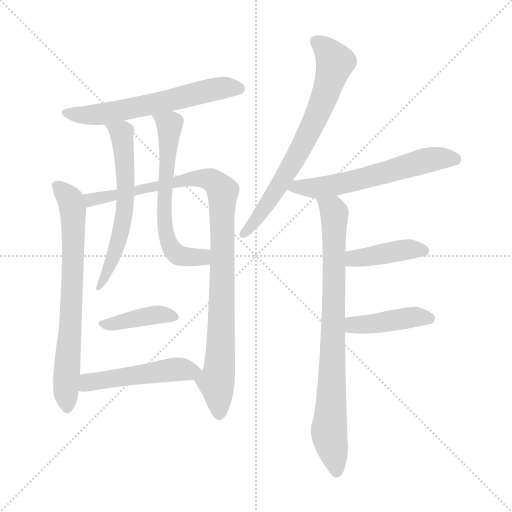
t = 0.00 s
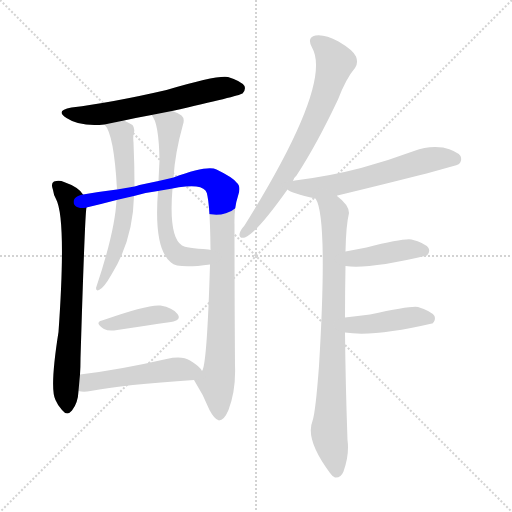
t = 1.89 s
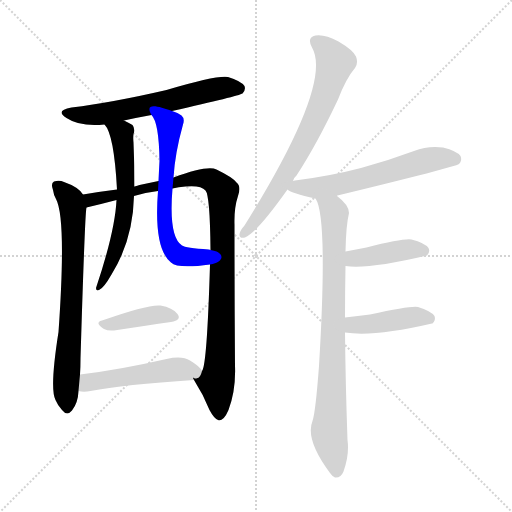
t = 3.79 s
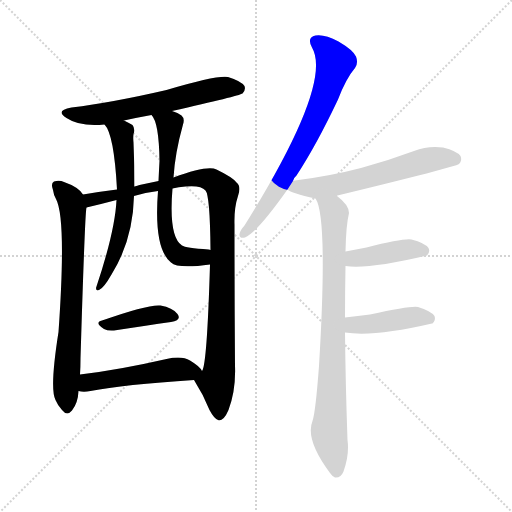
t = 5.68 s
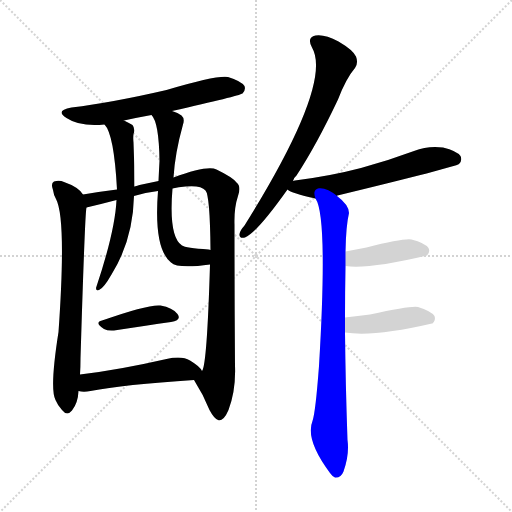
t = 7.57 s
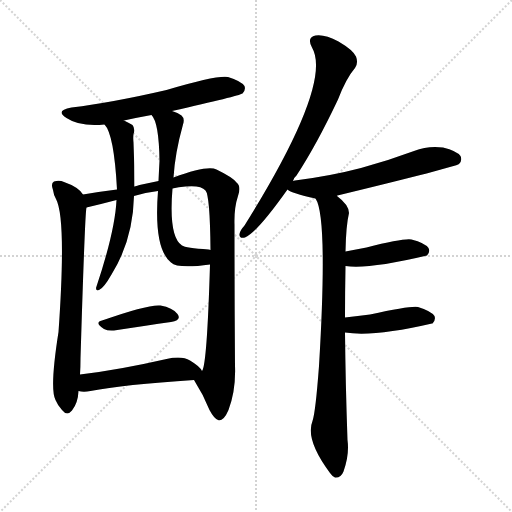
t = 9.46 s

The animated SVG that drew these frames (rendered in a browser with its animation timeline set to each time). Animation: 12 CSS @keyframes rules; one cycle of 9.46 s.

<svg version="1.1" viewBox="0 0 1024 1024" xmlns="http://www.w3.org/2000/svg">
  <g stroke="lightgray" stroke-dasharray="1,1" stroke-width="1" transform="scale(4, 4)">
    <line x1="0" y1="0" x2="256" y2="256"></line>
    <line x1="256" y1="0" x2="0" y2="256"></line>
    <line x1="128" y1="0" x2="128" y2="256"></line>
    <line x1="0" y1="128" x2="256" y2="128"></line>
  </g>
<g transform="scale(1, -1) translate(0, -900)">
   <style type="text/css">
    @keyframes keyframes0 {
      from {
       stroke: blue;
       stroke-dashoffset: 606;
       stroke-width: 128;
       }
       66% {
       animation-timing-function: step-end;
       stroke: blue;
       stroke-dashoffset: 0;
       stroke-width: 128;
       }
       to {
       stroke: black;
       stroke-width: 1024;
       }
       }
       #make-me-a-hanzi-animation-0 {
         animation: keyframes0 0.743164s both;
         animation-delay: 0.000000s;
         animation-timing-function: linear;
       }
    @keyframes keyframes1 {
      from {
       stroke: blue;
       stroke-dashoffset: 713;
       stroke-width: 128;
       }
       70% {
       animation-timing-function: step-end;
       stroke: blue;
       stroke-dashoffset: 0;
       stroke-width: 128;
       }
       to {
       stroke: black;
       stroke-width: 1024;
       }
       }
       #make-me-a-hanzi-animation-1 {
         animation: keyframes1 0.830241s both;
         animation-delay: 0.743164s;
         animation-timing-function: linear;
       }
    @keyframes keyframes2 {
      from {
       stroke: blue;
       stroke-dashoffset: 992;
       stroke-width: 128;
       }
       76% {
       animation-timing-function: step-end;
       stroke: blue;
       stroke-dashoffset: 0;
       stroke-width: 128;
       }
       to {
       stroke: black;
       stroke-width: 1024;
       }
       }
       #make-me-a-hanzi-animation-2 {
         animation: keyframes2 1.057292s both;
         animation-delay: 1.573405s;
         animation-timing-function: linear;
       }
    @keyframes keyframes3 {
      from {
       stroke: blue;
       stroke-dashoffset: 605;
       stroke-width: 128;
       }
       66% {
       animation-timing-function: step-end;
       stroke: blue;
       stroke-dashoffset: 0;
       stroke-width: 128;
       }
       to {
       stroke: black;
       stroke-width: 1024;
       }
       }
       #make-me-a-hanzi-animation-3 {
         animation: keyframes3 0.742350s both;
         animation-delay: 2.630697s;
         animation-timing-function: linear;
       }
    @keyframes keyframes4 {
      from {
       stroke: blue;
       stroke-dashoffset: 621;
       stroke-width: 128;
       }
       67% {
       animation-timing-function: step-end;
       stroke: blue;
       stroke-dashoffset: 0;
       stroke-width: 128;
       }
       to {
       stroke: black;
       stroke-width: 1024;
       }
       }
       #make-me-a-hanzi-animation-4 {
         animation: keyframes4 0.755371s both;
         animation-delay: 3.373047s;
         animation-timing-function: linear;
       }
    @keyframes keyframes5 {
      from {
       stroke: blue;
       stroke-dashoffset: 399;
       stroke-width: 128;
       }
       56% {
       animation-timing-function: step-end;
       stroke: blue;
       stroke-dashoffset: 0;
       stroke-width: 128;
       }
       to {
       stroke: black;
       stroke-width: 1024;
       }
       }
       #make-me-a-hanzi-animation-5 {
         animation: keyframes5 0.574707s both;
         animation-delay: 4.128418s;
         animation-timing-function: linear;
       }
    @keyframes keyframes6 {
      from {
       stroke: blue;
       stroke-dashoffset: 495;
       stroke-width: 128;
       }
       62% {
       animation-timing-function: step-end;
       stroke: blue;
       stroke-dashoffset: 0;
       stroke-width: 128;
       }
       to {
       stroke: black;
       stroke-width: 1024;
       }
       }
       #make-me-a-hanzi-animation-6 {
         animation: keyframes6 0.652832s both;
         animation-delay: 4.703125s;
         animation-timing-function: linear;
       }
    @keyframes keyframes7 {
      from {
       stroke: blue;
       stroke-dashoffset: 703;
       stroke-width: 128;
       }
       70% {
       animation-timing-function: step-end;
       stroke: blue;
       stroke-dashoffset: 0;
       stroke-width: 128;
       }
       to {
       stroke: black;
       stroke-width: 1024;
       }
       }
       #make-me-a-hanzi-animation-7 {
         animation: keyframes7 0.822103s both;
         animation-delay: 5.355957s;
         animation-timing-function: linear;
       }
    @keyframes keyframes8 {
      from {
       stroke: blue;
       stroke-dashoffset: 595;
       stroke-width: 128;
       }
       66% {
       animation-timing-function: step-end;
       stroke: blue;
       stroke-dashoffset: 0;
       stroke-width: 128;
       }
       to {
       stroke: black;
       stroke-width: 1024;
       }
       }
       #make-me-a-hanzi-animation-8 {
         animation: keyframes8 0.734212s both;
         animation-delay: 6.178060s;
         animation-timing-function: linear;
       }
    @keyframes keyframes9 {
      from {
       stroke: blue;
       stroke-dashoffset: 811;
       stroke-width: 128;
       }
       73% {
       animation-timing-function: step-end;
       stroke: blue;
       stroke-dashoffset: 0;
       stroke-width: 128;
       }
       to {
       stroke: black;
       stroke-width: 1024;
       }
       }
       #make-me-a-hanzi-animation-9 {
         animation: keyframes9 0.909993s both;
         animation-delay: 6.912272s;
         animation-timing-function: linear;
       }
    @keyframes keyframes10 {
      from {
       stroke: blue;
       stroke-dashoffset: 410;
       stroke-width: 128;
       }
       57% {
       animation-timing-function: step-end;
       stroke: blue;
       stroke-dashoffset: 0;
       stroke-width: 128;
       }
       to {
       stroke: black;
       stroke-width: 1024;
       }
       }
       #make-me-a-hanzi-animation-10 {
         animation: keyframes10 0.583659s both;
         animation-delay: 7.822266s;
         animation-timing-function: linear;
       }
    @keyframes keyframes11 {
      from {
       stroke: blue;
       stroke-dashoffset: 429;
       stroke-width: 128;
       }
       58% {
       animation-timing-function: step-end;
       stroke: blue;
       stroke-dashoffset: 0;
       stroke-width: 128;
       }
       to {
       stroke: black;
       stroke-width: 1024;
       }
       }
       #make-me-a-hanzi-animation-11 {
         animation: keyframes11 0.599121s both;
         animation-delay: 8.405924s;
         animation-timing-function: linear;
       }
</style>
<path d="M 344.0 678.0 Q 477.0 708.0 485.0 713.0 Q 492.0 720.0 489.0 728.0 Q 482.0 738.0 456.0 746.0 Q 434.0 750.0 333.0 720.0 Q 225.0 695.0 143.0 685.0 Q 109.0 679.0 133.0 664.0 Q 160.0 646.0 209.0 651.0 L 248.0 659.0 Q 275.0 665.0 303.0 670.0 L 344.0 678.0 Z" fill="lightgray"></path> 
<path d="M 166.0 511.0 Q 157.0 526.0 128.0 536.0 Q 119.0 540.0 108.0 537.0 Q 101.0 533.0 106.0 520.0 Q 107.0 511.0 112.0 502.0 Q 133.0 463.0 117.0 236.0 Q 99.0 122.0 111.0 100.0 Q 115.0 90.0 124.0 80.0 Q 134.0 67.0 144.0 79.0 Q 156.0 94.0 157.0 118.0 L 160.0 151.0 Q 161.0 166.0 161.0 183.0 Q 170.0 478.0 173.0 485.0 C 175.0 502.0 175.0 502.0 166.0 511.0 Z" fill="lightgray"></path> 
<path d="M 388.0 140.0 Q 406.0 112.0 419.0 80.0 Q 429.0 61.0 438.0 59.0 Q 448.0 59.0 457.0 80.0 Q 472.0 120.0 470.0 169.0 Q 469.0 308.0 469.0 451.0 Q 468.0 484.0 476.0 508.0 Q 483.0 527.0 473.0 535.0 Q 466.0 545.0 433.0 561.0 Q 415.0 570.0 347.0 545.0 L 317.0 538.0 Q 298.0 534.0 279.0 530.0 Q 275.0 529.0 269.0 527.0 L 234.0 521.0 Q 201.0 517.0 166.0 511.0 C 136.0 506.0 144.0 478.0 173.0 485.0 Q 203.0 492.0 233.0 500.0 L 268.0 508.0 Q 290.0 515.0 316.0 518.0 L 345.0 523.0 Q 357.0 526.0 371.0 527.0 Q 402.0 530.0 411.0 519.0 Q 420.0 509.0 421.0 400.0 L 420.0 371.0 Q 414.0 169.0 404.0 158.0 C 397.0 129.0 380.0 154.0 388.0 140.0 Z" fill="lightgray"></path> 
<path d="M 209.0 651.0 Q 228.0 632.0 234.0 521.0 L 233.0 500.0 Q 230.0 437.0 192.0 324.0 Q 192.0 317.0 198.0 320.0 Q 207.0 323.0 223.0 351.0 Q 266.0 420.0 268.0 508.0 L 269.0 527.0 Q 269.0 570.0 267.0 615.0 Q 266.0 624.0 267.0 632.0 Q 271.0 642.0 265.0 650.0 Q 258.0 654.0 248.0 659.0 C 221.0 673.0 192.0 676.0 209.0 651.0 Z" fill="lightgray"></path> 
<path d="M 347.0 545.0 Q 350.0 594.0 366.0 651.0 Q 370.0 663.0 363.0 669.0 Q 356.0 675.0 344.0 678.0 C 316.0 688.0 288.0 696.0 303.0 670.0 Q 318.0 655.0 319.0 578.0 Q 318.0 560.0 317.0 538.0 L 316.0 518.0 Q 307.0 403.0 342.0 375.0 Q 355.0 362.0 420.0 371.0 C 450.0 375.0 451.0 396.0 421.0 400.0 Q 420.0 401.0 417.0 401.0 Q 371.0 404.0 364.0 409.0 Q 337.0 427.0 345.0 523.0 L 347.0 545.0 Z" fill="lightgray"></path> 
<path d="M 204.0 259.0 Q 188.0 255.0 208.0 242.0 Q 215.0 238.0 228.0 239.0 Q 294.0 249.0 342.0 256.0 Q 364.0 260.0 355.0 272.0 Q 345.0 285.0 321.0 289.0 Q 297.0 292.0 204.0 259.0 Z" fill="lightgray"></path> 
<path d="M 157.0 118.0 Q 167.0 115.0 181.0 118.0 Q 247.0 131.0 388.0 140.0 C 416.0 142.0 416.0 142.0 404.0 158.0 Q 400.0 167.0 380.0 179.0 Q 364.0 189.0 333.0 182.0 Q 237.0 160.0 160.0 151.0 C 130.0 147.0 127.0 123.0 157.0 118.0 Z" fill="lightgray"></path> 
<path d="M 586.0 538.0 Q 587.0 544.0 593.0 549.0 Q 633.0 610.0 676.0 701.0 Q 692.0 743.0 710.0 764.0 Q 717.0 774.0 712.0 787.0 Q 706.0 800.0 677.0 817.0 Q 649.0 832.0 631.0 829.0 Q 613.0 825.0 624.0 805.0 Q 666.0 733.0 489.0 449.0 Q 480.0 439.0 479.0 432.0 Q 478.0 422.0 490.0 425.0 Q 514.0 435.0 575.0 521.0 L 586.0 538.0 Z" fill="lightgray"></path> 
<path d="M 674.0 508.0 Q 673.0 509.0 675.0 509.0 Q 910.0 566.0 918.0 572.0 Q 925.0 579.0 921.0 588.0 Q 914.0 598.0 886.0 605.0 Q 856.0 609.0 828.0 598.0 Q 777.0 579.0 722.0 564.0 Q 661.0 548.0 590.0 539.0 Q 587.0 539.0 586.0 538.0 C 556.0 533.0 554.0 532.0 575.0 521.0 Q 582.0 514.0 631.0 503.0 C 647.0 499.0 647.0 499.0 674.0 508.0 Z" fill="lightgray"></path> 
<path d="M 690.0 265.0 Q 690.0 316.0 691.0 368.0 L 691.0 397.0 Q 692.0 449.0 698.0 474.0 Q 698.0 490.0 674.0 508.0 C 652.0 528.0 620.0 531.0 631.0 503.0 Q 656.0 467.0 638.0 168.0 Q 631.0 75.0 625.0 58.0 Q 610.0 21.0 660.0 -46.0 Q 664.0 -52.0 670.0 -55.0 Q 682.0 -56.0 687.0 -43.0 Q 699.0 -10.0 695.0 20.0 Q 691.0 135.0 690.0 235.0 L 690.0 265.0 Z" fill="lightgray"></path> 
<path d="M 691.0 368.0 Q 736.0 361.0 854.0 389.0 Q 861.0 396.0 857.0 404.0 Q 850.0 414.0 823.0 421.0 Q 808.0 424.0 733.0 405.0 Q 712.0 401.0 691.0 397.0 C 662.0 391.0 661.0 372.0 691.0 368.0 Z" fill="lightgray"></path> 
<path d="M 690.0 235.0 Q 748.0 226.0 864.0 253.0 L 865.0 253.0 Q 872.0 260.0 869.0 268.0 Q 862.0 278.0 836.0 286.0 Q 823.0 289.0 740.0 271.0 Q 716.0 268.0 690.0 265.0 C 660.0 262.0 660.0 239.0 690.0 235.0 Z" fill="lightgray"></path> 
      <clipPath id="make-me-a-hanzi-clip-0">
      <path d="M 344.0 678.0 Q 477.0 708.0 485.0 713.0 Q 492.0 720.0 489.0 728.0 Q 482.0 738.0 456.0 746.0 Q 434.0 750.0 333.0 720.0 Q 225.0 695.0 143.0 685.0 Q 109.0 679.0 133.0 664.0 Q 160.0 646.0 209.0 651.0 L 248.0 659.0 Q 275.0 665.0 303.0 670.0 L 344.0 678.0 Z" fill="lightgray"></path>
      </clipPath>
      <path clip-path="url(#make-me-a-hanzi-clip-0)" d="M 135.0 676.0 L 156.0 670.0 L 198.0 671.0 L 426.0 721.0 L 479.0 723.0 " fill="none" id="make-me-a-hanzi-animation-0" stroke-dasharray="478 956" stroke-linecap="round"></path>

      <clipPath id="make-me-a-hanzi-clip-1">
      <path d="M 166.0 511.0 Q 157.0 526.0 128.0 536.0 Q 119.0 540.0 108.0 537.0 Q 101.0 533.0 106.0 520.0 Q 107.0 511.0 112.0 502.0 Q 133.0 463.0 117.0 236.0 Q 99.0 122.0 111.0 100.0 Q 115.0 90.0 124.0 80.0 Q 134.0 67.0 144.0 79.0 Q 156.0 94.0 157.0 118.0 L 160.0 151.0 Q 161.0 166.0 161.0 183.0 Q 170.0 478.0 173.0 485.0 C 175.0 502.0 175.0 502.0 166.0 511.0 Z" fill="lightgray"></path>
      </clipPath>
      <path clip-path="url(#make-me-a-hanzi-clip-1)" d="M 114.0 529.0 L 138.0 505.0 L 146.0 480.0 L 145.0 307.0 L 132.0 144.0 L 134.0 84.0 " fill="none" id="make-me-a-hanzi-animation-1" stroke-dasharray="585 1170" stroke-linecap="round"></path>

      <clipPath id="make-me-a-hanzi-clip-2">
      <path d="M 388.0 140.0 Q 406.0 112.0 419.0 80.0 Q 429.0 61.0 438.0 59.0 Q 448.0 59.0 457.0 80.0 Q 472.0 120.0 470.0 169.0 Q 469.0 308.0 469.0 451.0 Q 468.0 484.0 476.0 508.0 Q 483.0 527.0 473.0 535.0 Q 466.0 545.0 433.0 561.0 Q 415.0 570.0 347.0 545.0 L 317.0 538.0 Q 298.0 534.0 279.0 530.0 Q 275.0 529.0 269.0 527.0 L 234.0 521.0 Q 201.0 517.0 166.0 511.0 C 136.0 506.0 144.0 478.0 173.0 485.0 Q 203.0 492.0 233.0 500.0 L 268.0 508.0 Q 290.0 515.0 316.0 518.0 L 345.0 523.0 Q 357.0 526.0 371.0 527.0 Q 402.0 530.0 411.0 519.0 Q 420.0 509.0 421.0 400.0 L 420.0 371.0 Q 414.0 169.0 404.0 158.0 C 397.0 129.0 380.0 154.0 388.0 140.0 Z" fill="lightgray"></path>
      </clipPath>
      <path clip-path="url(#make-me-a-hanzi-clip-2)" d="M 174.0 506.0 L 182.0 500.0 L 208.0 504.0 L 381.0 542.0 L 412.0 543.0 L 432.0 535.0 L 443.0 522.0 L 443.0 254.0 L 434.0 134.0 L 439.0 70.0 " fill="none" id="make-me-a-hanzi-animation-2" stroke-dasharray="864 1728" stroke-linecap="round"></path>

      <clipPath id="make-me-a-hanzi-clip-3">
      <path d="M 209.0 651.0 Q 228.0 632.0 234.0 521.0 L 233.0 500.0 Q 230.0 437.0 192.0 324.0 Q 192.0 317.0 198.0 320.0 Q 207.0 323.0 223.0 351.0 Q 266.0 420.0 268.0 508.0 L 269.0 527.0 Q 269.0 570.0 267.0 615.0 Q 266.0 624.0 267.0 632.0 Q 271.0 642.0 265.0 650.0 Q 258.0 654.0 248.0 659.0 C 221.0 673.0 192.0 676.0 209.0 651.0 Z" fill="lightgray"></path>
      </clipPath>
      <path clip-path="url(#make-me-a-hanzi-clip-3)" d="M 216.0 652.0 L 243.0 634.0 L 251.0 501.0 L 232.0 402.0 L 198.0 327.0 " fill="none" id="make-me-a-hanzi-animation-3" stroke-dasharray="477 954" stroke-linecap="round"></path>

      <clipPath id="make-me-a-hanzi-clip-4">
      <path d="M 347.0 545.0 Q 350.0 594.0 366.0 651.0 Q 370.0 663.0 363.0 669.0 Q 356.0 675.0 344.0 678.0 C 316.0 688.0 288.0 696.0 303.0 670.0 Q 318.0 655.0 319.0 578.0 Q 318.0 560.0 317.0 538.0 L 316.0 518.0 Q 307.0 403.0 342.0 375.0 Q 355.0 362.0 420.0 371.0 C 450.0 375.0 451.0 396.0 421.0 400.0 Q 420.0 401.0 417.0 401.0 Q 371.0 404.0 364.0 409.0 Q 337.0 427.0 345.0 523.0 L 347.0 545.0 Z" fill="lightgray"></path>
      </clipPath>
      <path clip-path="url(#make-me-a-hanzi-clip-4)" d="M 310.0 670.0 L 339.0 649.0 L 328.0 466.0 L 340.0 409.0 L 359.0 389.0 L 402.0 385.0 L 417.0 393.0 " fill="none" id="make-me-a-hanzi-animation-4" stroke-dasharray="493 986" stroke-linecap="round"></path>

      <clipPath id="make-me-a-hanzi-clip-5">
      <path d="M 204.0 259.0 Q 188.0 255.0 208.0 242.0 Q 215.0 238.0 228.0 239.0 Q 294.0 249.0 342.0 256.0 Q 364.0 260.0 355.0 272.0 Q 345.0 285.0 321.0 289.0 Q 297.0 292.0 204.0 259.0 Z" fill="lightgray"></path>
      </clipPath>
      <path clip-path="url(#make-me-a-hanzi-clip-5)" d="M 205.0 250.0 L 317.0 271.0 L 346.0 266.0 " fill="none" id="make-me-a-hanzi-animation-5" stroke-dasharray="271 542" stroke-linecap="round"></path>

      <clipPath id="make-me-a-hanzi-clip-6">
      <path d="M 157.0 118.0 Q 167.0 115.0 181.0 118.0 Q 247.0 131.0 388.0 140.0 C 416.0 142.0 416.0 142.0 404.0 158.0 Q 400.0 167.0 380.0 179.0 Q 364.0 189.0 333.0 182.0 Q 237.0 160.0 160.0 151.0 C 130.0 147.0 127.0 123.0 157.0 118.0 Z" fill="lightgray"></path>
      </clipPath>
      <path clip-path="url(#make-me-a-hanzi-clip-6)" d="M 163.0 123.0 L 176.0 135.0 L 214.0 142.0 L 346.0 161.0 L 395.0 158.0 " fill="none" id="make-me-a-hanzi-animation-6" stroke-dasharray="367 734" stroke-linecap="round"></path>

      <clipPath id="make-me-a-hanzi-clip-7">
      <path d="M 586.0 538.0 Q 587.0 544.0 593.0 549.0 Q 633.0 610.0 676.0 701.0 Q 692.0 743.0 710.0 764.0 Q 717.0 774.0 712.0 787.0 Q 706.0 800.0 677.0 817.0 Q 649.0 832.0 631.0 829.0 Q 613.0 825.0 624.0 805.0 Q 666.0 733.0 489.0 449.0 Q 480.0 439.0 479.0 432.0 Q 478.0 422.0 490.0 425.0 Q 514.0 435.0 575.0 521.0 L 586.0 538.0 Z" fill="lightgray"></path>
      </clipPath>
      <path clip-path="url(#make-me-a-hanzi-clip-7)" d="M 633.0 815.0 L 647.0 808.0 L 670.0 775.0 L 654.0 719.0 L 601.0 601.0 L 555.0 522.0 L 487.0 433.0 " fill="none" id="make-me-a-hanzi-animation-7" stroke-dasharray="575 1150" stroke-linecap="round"></path>

      <clipPath id="make-me-a-hanzi-clip-8">
      <path d="M 674.0 508.0 Q 673.0 509.0 675.0 509.0 Q 910.0 566.0 918.0 572.0 Q 925.0 579.0 921.0 588.0 Q 914.0 598.0 886.0 605.0 Q 856.0 609.0 828.0 598.0 Q 777.0 579.0 722.0 564.0 Q 661.0 548.0 590.0 539.0 Q 587.0 539.0 586.0 538.0 C 556.0 533.0 554.0 532.0 575.0 521.0 Q 582.0 514.0 631.0 503.0 C 647.0 499.0 647.0 499.0 674.0 508.0 Z" fill="lightgray"></path>
      </clipPath>
      <path clip-path="url(#make-me-a-hanzi-clip-8)" d="M 581.0 523.0 L 685.0 531.0 L 865.0 582.0 L 913.0 580.0 " fill="none" id="make-me-a-hanzi-animation-8" stroke-dasharray="467 934" stroke-linecap="round"></path>

      <clipPath id="make-me-a-hanzi-clip-9">
      <path d="M 690.0 265.0 Q 690.0 316.0 691.0 368.0 L 691.0 397.0 Q 692.0 449.0 698.0 474.0 Q 698.0 490.0 674.0 508.0 C 652.0 528.0 620.0 531.0 631.0 503.0 Q 656.0 467.0 638.0 168.0 Q 631.0 75.0 625.0 58.0 Q 610.0 21.0 660.0 -46.0 Q 664.0 -52.0 670.0 -55.0 Q 682.0 -56.0 687.0 -43.0 Q 699.0 -10.0 695.0 20.0 Q 691.0 135.0 690.0 235.0 L 690.0 265.0 Z" fill="lightgray"></path>
      </clipPath>
      <path clip-path="url(#make-me-a-hanzi-clip-9)" d="M 641.0 499.0 L 669.0 475.0 L 658.0 34.0 L 672.0 -42.0 " fill="none" id="make-me-a-hanzi-animation-9" stroke-dasharray="683 1366" stroke-linecap="round"></path>

      <clipPath id="make-me-a-hanzi-clip-10">
      <path d="M 691.0 368.0 Q 736.0 361.0 854.0 389.0 Q 861.0 396.0 857.0 404.0 Q 850.0 414.0 823.0 421.0 Q 808.0 424.0 733.0 405.0 Q 712.0 401.0 691.0 397.0 C 662.0 391.0 661.0 372.0 691.0 368.0 Z" fill="lightgray"></path>
      </clipPath>
      <path clip-path="url(#make-me-a-hanzi-clip-10)" d="M 696.0 375.0 L 708.0 383.0 L 813.0 401.0 L 846.0 398.0 " fill="none" id="make-me-a-hanzi-animation-10" stroke-dasharray="282 564" stroke-linecap="round"></path>

      <clipPath id="make-me-a-hanzi-clip-11">
      <path d="M 690.0 235.0 Q 748.0 226.0 864.0 253.0 L 865.0 253.0 Q 872.0 260.0 869.0 268.0 Q 862.0 278.0 836.0 286.0 Q 823.0 289.0 740.0 271.0 Q 716.0 268.0 690.0 265.0 C 660.0 262.0 660.0 239.0 690.0 235.0 Z" fill="lightgray"></path>
      </clipPath>
      <path clip-path="url(#make-me-a-hanzi-clip-11)" d="M 697.0 258.0 L 707.0 250.0 L 720.0 250.0 L 838.0 267.0 L 865.0 261.0 " fill="none" id="make-me-a-hanzi-animation-11" stroke-dasharray="301 602" stroke-linecap="round"></path>

</g>
</svg>
